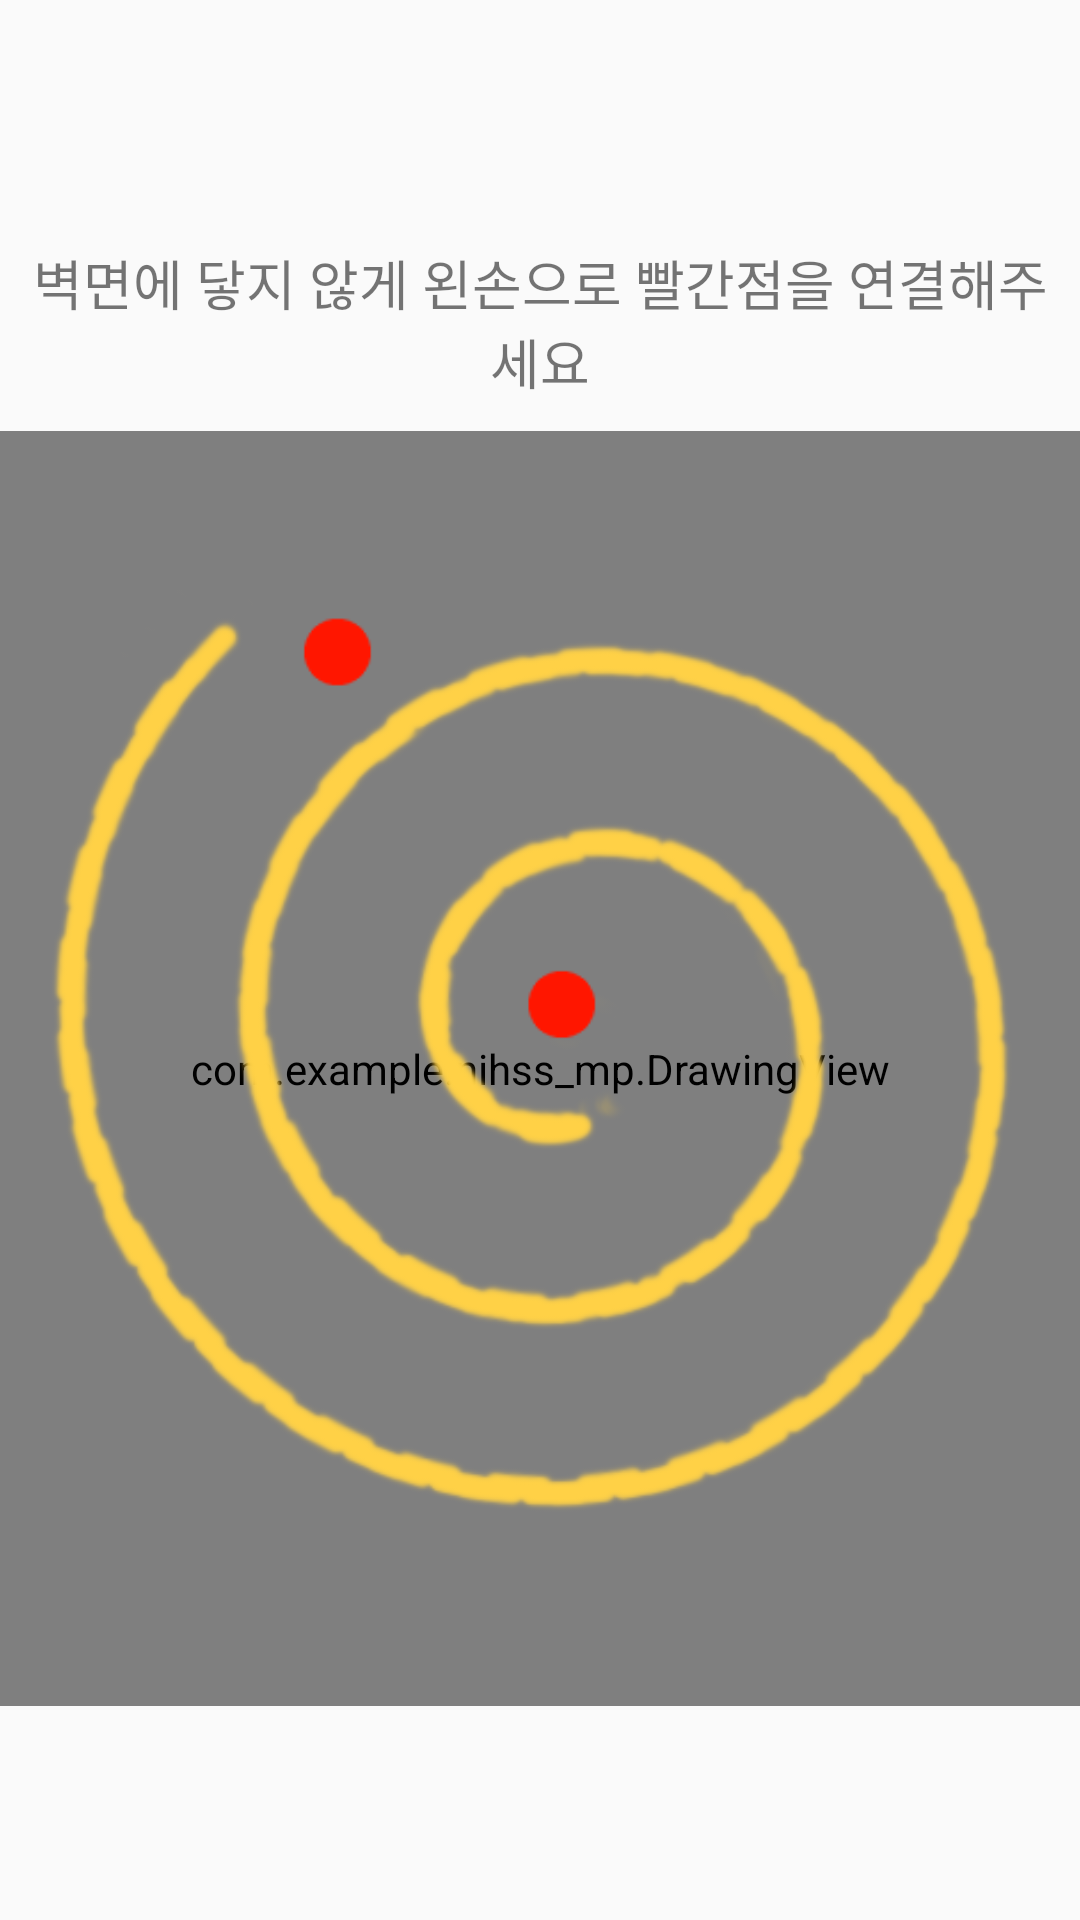

Reconstruct the res/layout file that produces this screen, plus the resources it refers to.
<!-- AndroidManifest.xml: application theme Theme.NIHSS_MP -->
<!-- res/layout/fragment_draw.xml -->
<FrameLayout xmlns:android="http://schemas.android.com/apk/res/android"
    xmlns:tools="http://schemas.android.com/tools"
    android:layout_width="match_parent"
    android:layout_height="match_parent"
    xmlns:app="http://schemas.android.com/apk/res-auto"
    tools:context=".NIHSS.DrawFragment">

    <LinearLayout
        android:layout_width="match_parent"
        android:layout_height="match_parent"
        android:orientation="vertical"
        android:gravity="center">

        <TextView
            android:layout_width="wrap_content"
            android:layout_height="wrap_content"
            android:textSize="18dp"
            android:text="벽면에 닿지 않게 왼손으로 빨간점을 연결해주세요"
            android:gravity="center"
            android:layout_margin="10dp"
            android:id="@+id/Draw_Comment"/>

       <androidx.constraintlayout.widget.ConstraintLayout
           android:layout_width="wrap_content"
           android:layout_height="wrap_content">
           <com.example.nihss_mp.DrawingView
               android:id="@+id/Draw_MyImage"
               android:layout_width="0dp"
               android:layout_height="0dp"
               android:background="@android:color/transparent"
               app:layout_constraintStart_toStartOf="@id/Draw_OriImage"
               app:layout_constraintEnd_toEndOf="@id/Draw_OriImage"
               app:layout_constraintTop_toTopOf="@id/Draw_OriImage"
               app:layout_constraintBottom_toBottomOf="@id/Draw_OriImage"/>
            <ImageView
                android:id="@+id/Draw_OriImage"
                android:layout_width="wrap_content"
                android:layout_height="wrap_content"
                android:src="@drawable/spiral_smoothed"
                android:scaleType="fitCenter"
                android:tint="#FFD146"
                android:layout_gravity="center"
                android:scaleX="1"/>
           <ImageView
               android:id="@+id/Draw_dot"
               android:layout_width="wrap_content"
               android:layout_height="wrap_content"
               android:src="@drawable/sprial_red_dot"
               android:scaleType="fitCenter"
               android:layout_gravity="center"/>


       </androidx.constraintlayout.widget.ConstraintLayout>
    </LinearLayout>
</FrameLayout>
<!-- resources referenced by this layout -->
<resources>
  <!-- drawable spiral_smoothed: png bitmap (drawable, 66805 bytes) -->
  <!-- drawable sprial_red_dot: png bitmap (drawable, 5742 bytes) -->
  <style name="Theme.NIHSS_MP" parent="android:Theme.Material.Light.NoActionBar" />
</resources>
